Photos from the image-classification dataset "database" in the GitHub repository Cirtoyt/rock-paper-scissors-CCN-AI. Its 3 classes are: paper, rock, scissors.

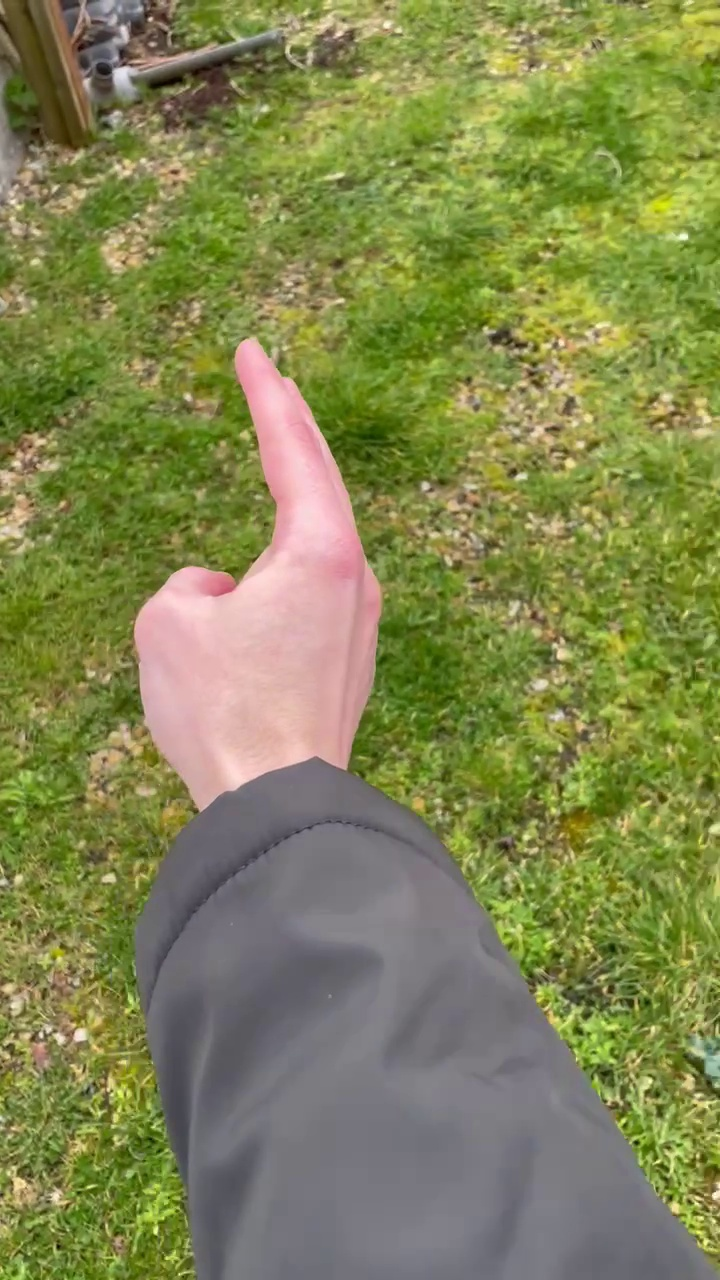
Label: scissors

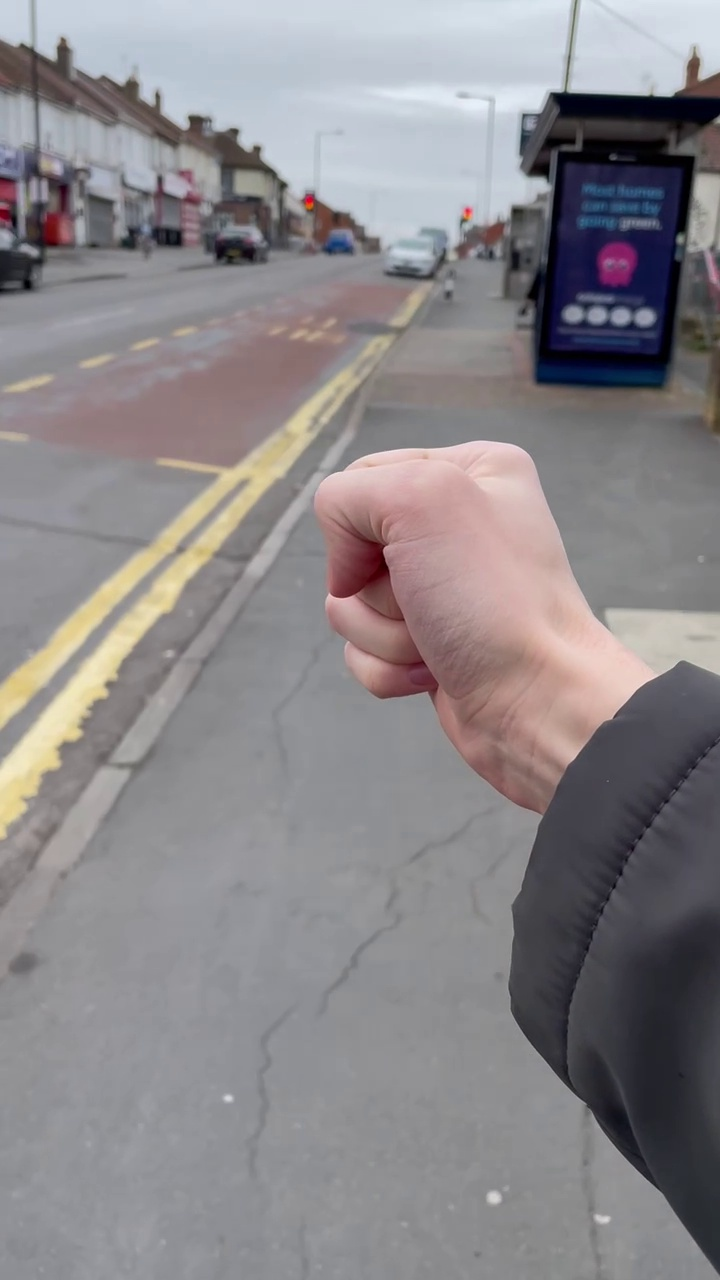
Label: rock

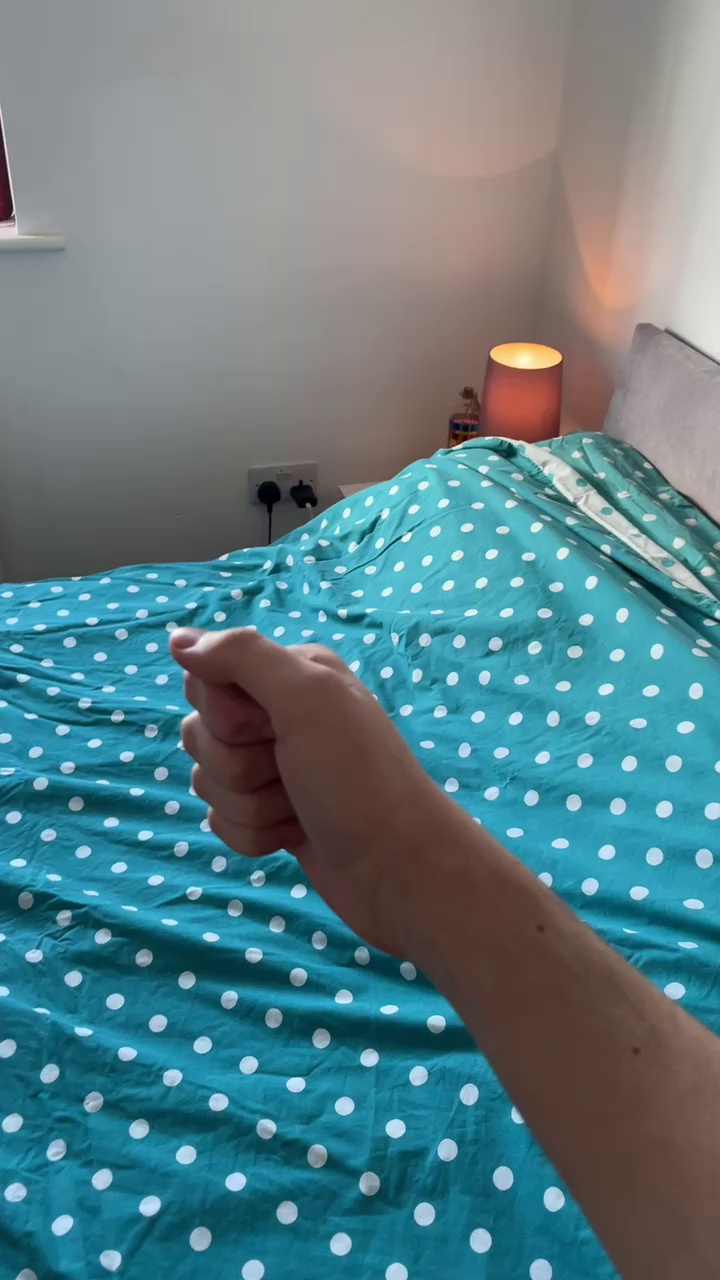
Label: rock

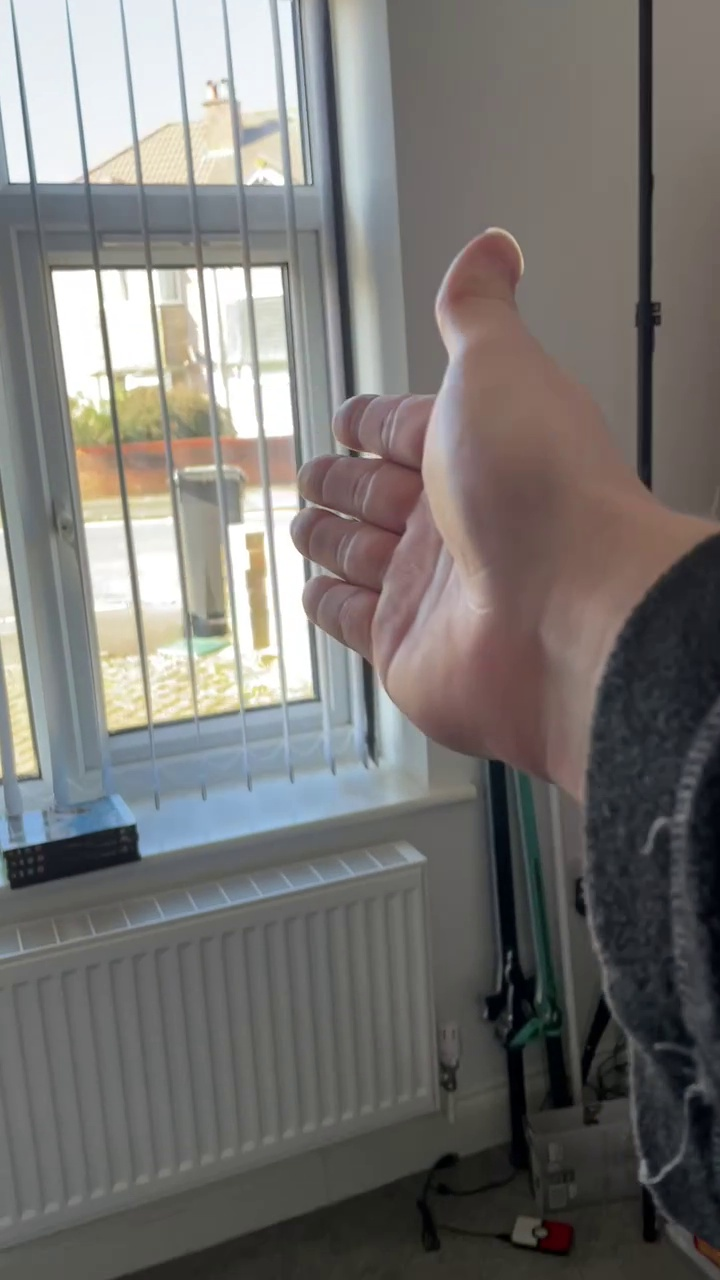
Label: paper

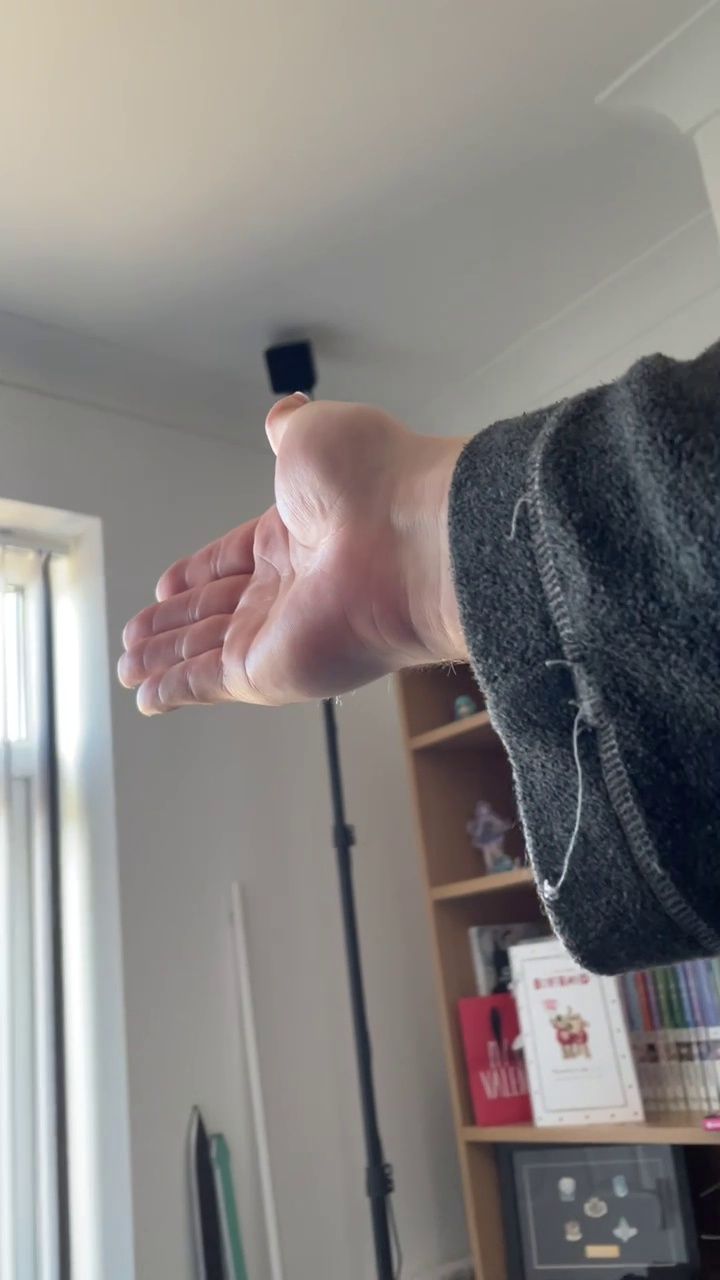
Label: paper

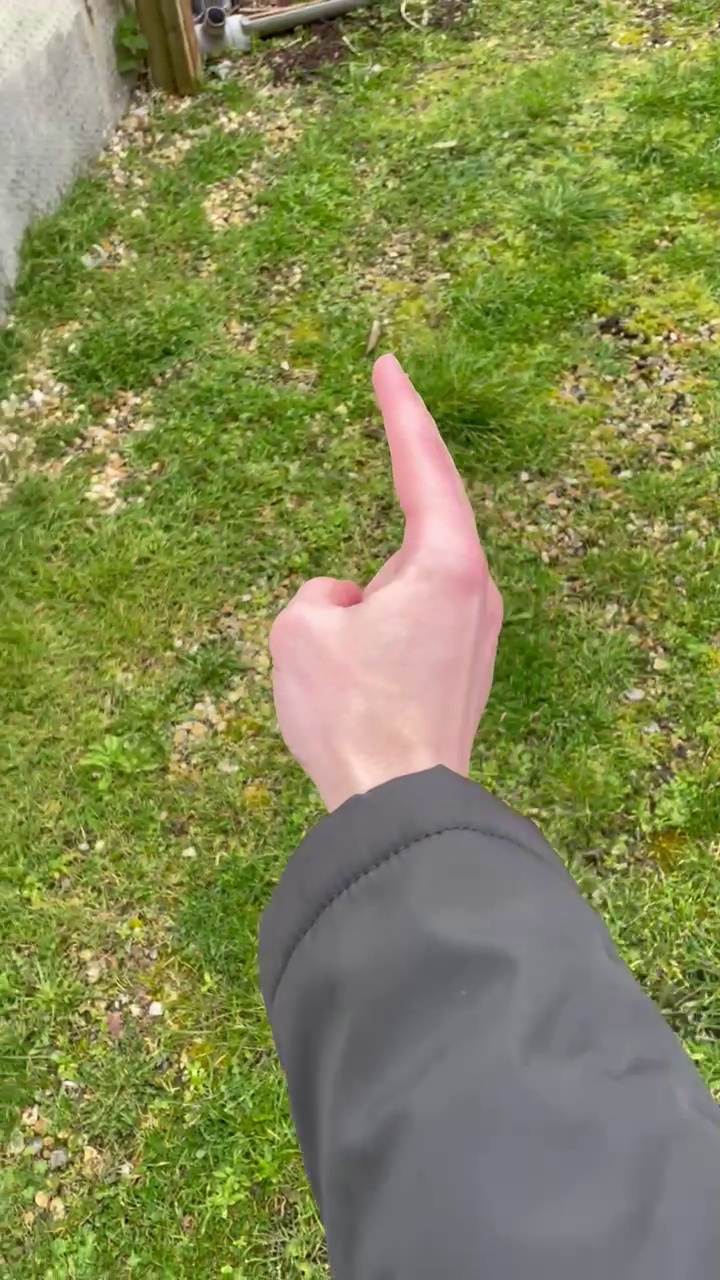
Label: scissors
